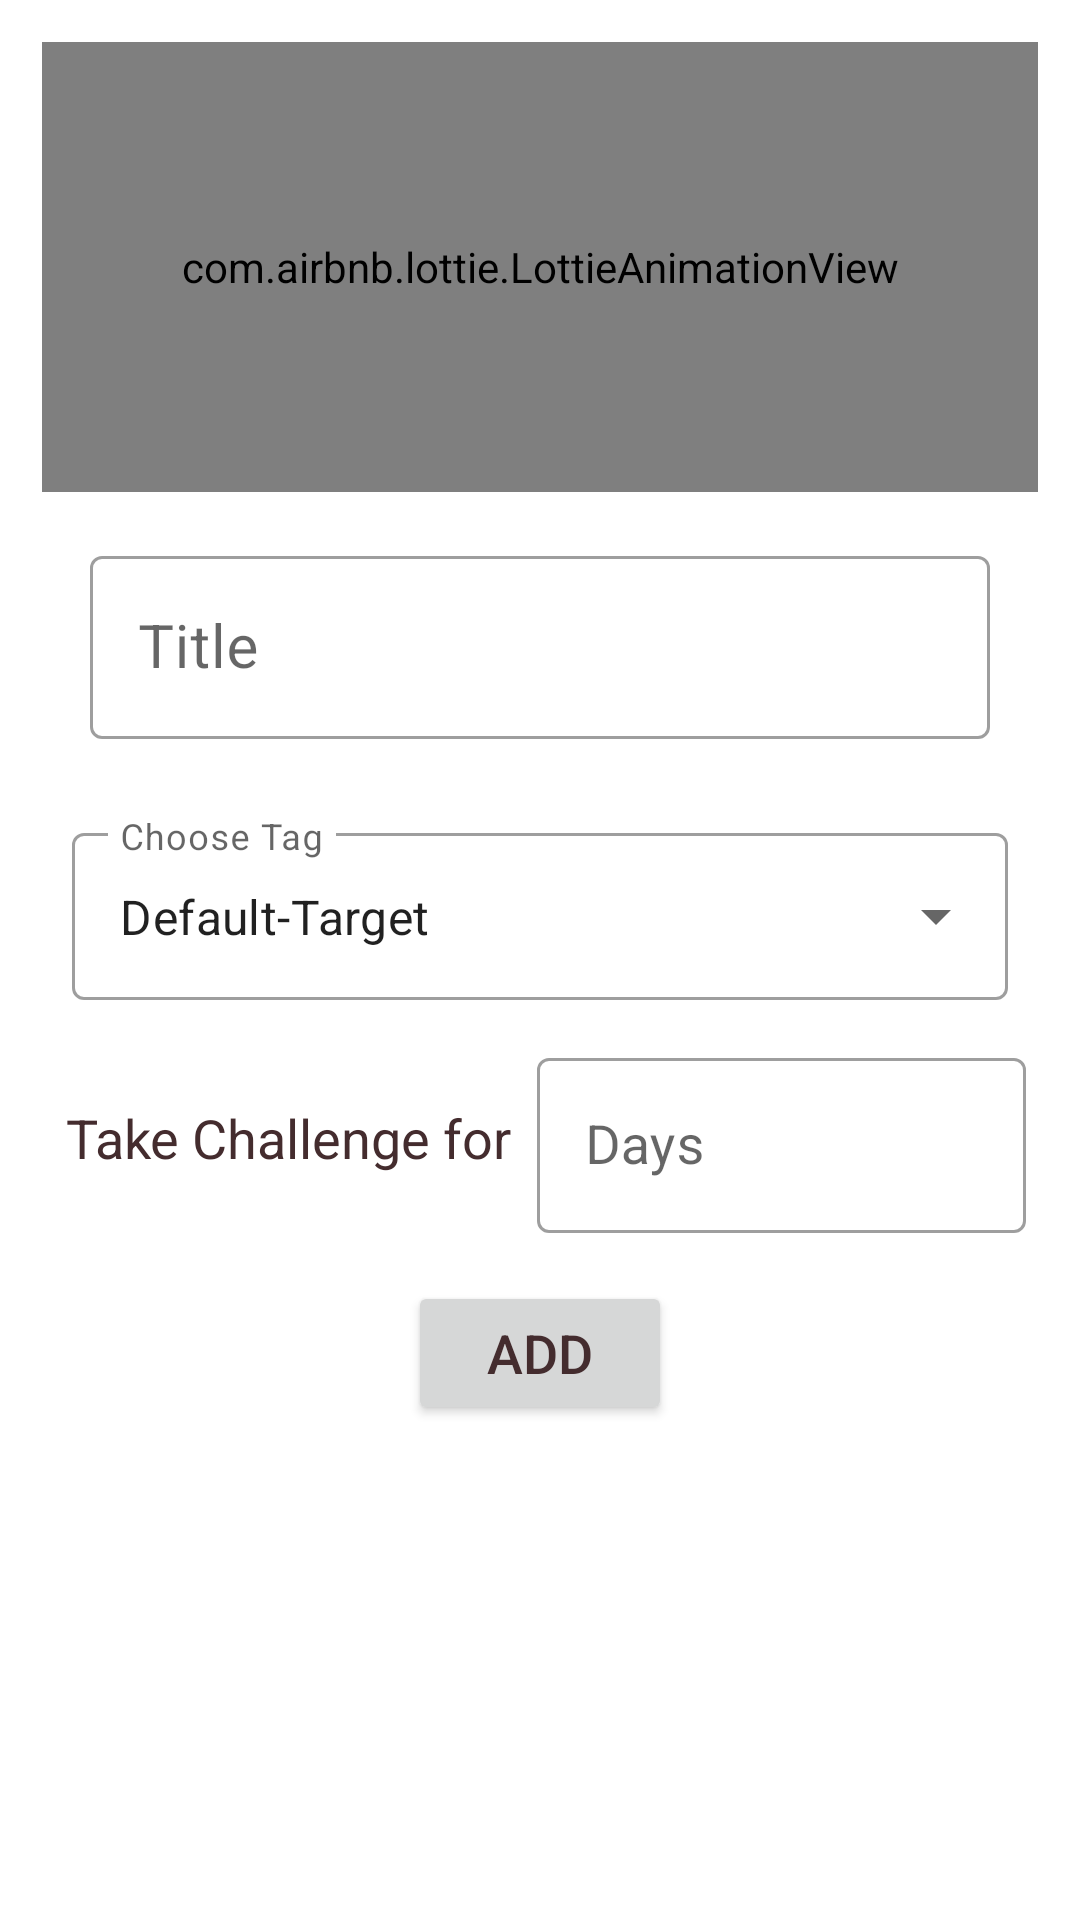

Android layout source for this screen:
<!-- AndroidManifest.xml: application theme Theme.TasksHabits -->
<!-- res/layout/fragment_add_habits_dialog.xml -->
<?xml version="1.0" encoding="utf-8"?>
<RelativeLayout
    xmlns:android="http://schemas.android.com/apk/res/android"
    android:layout_width="match_parent"
    android:layout_height="wrap_content"
    android:padding="14dp"
    xmlns:app="http://schemas.android.com/apk/res-auto">

    
    <LinearLayout
        android:id="@+id/ll_Habits_dialog_close"
        android:layout_width="wrap_content"
        android:layout_height="wrap_content"
        android:layout_alignParentEnd="true"
        android:layout_alignParentTop="true"
        android:orientation="vertical">

        <ImageButton
            android:id="@+id/btn_habit_dialog_close"
            android:layout_width="48dp"
            android:layout_height="48dp"
            android:background="@null"
            android:src="@android:drawable/ic_menu_close_clear_cancel"
            android:contentDescription="Cross/Close/Clear Cross ImageButton" />

    </LinearLayout>




    <LinearLayout
        android:id="@+id/ll_habit_dialog_main"
        android:layout_width="350dp"
        android:layout_height="wrap_content"
        android:layout_alignParentTop="true"
        android:layout_alignParentStart="true"
        android:layout_alignParentEnd="true"
        android:orientation="vertical">
        
        <com.airbnb.lottie.LottieAnimationView
            android:id="@+id/lottie_anim_view_tag"
            android:layout_width="match_parent"
            android:layout_height="150dp"
            app:lottie_rawRes="@raw/tag_default_target"
            app:lottie_autoPlay="true"
            app:lottie_loop="true"/>

        <com.google.android.material.textfield.TextInputLayout
            android:id="@+id/et_habits_title"
            android:layout_width="match_parent"
            android:layout_height="wrap_content"
            android:padding="4dp"
            android:layout_margin="12dp"
            android:gravity="center"
            android:hint="Title"
            style="@style/Widget.MaterialComponents.TextInputLayout.OutlinedBox">
            <com.google.android.material.textfield.TextInputEditText
                android:layout_width="match_parent"
                android:layout_height="wrap_content"
                android:textSize="20sp"/>
        </com.google.android.material.textfield.TextInputLayout>



        <com.google.android.material.textfield.TextInputLayout
            android:id="@+id/dropdown_menu_habits_tag"
            android:layout_width="match_parent"
            android:layout_height="wrap_content"
            android:layout_margin="10dp"
            android:hint="Choose Tag"
            style="@style/Widget.MaterialComponents.TextInputLayout.OutlinedBox.ExposedDropdownMenu">

            <AutoCompleteTextView
                android:id="@+id/autoComplete_tags"
                android:layout_width="match_parent"
                android:layout_height="match_parent"
                android:layout_weight="1"
                android:inputType="none"
                android:text="Default-Target"/>

        </com.google.android.material.textfield.TextInputLayout>


        <LinearLayout
            android:layout_width="match_parent"
            android:layout_height="wrap_content"
            android:orientation="horizontal"
            android:layout_margin="4dp">

            <TextView
                android:layout_width="wrap_content"
                android:layout_height="wrap_content"
                android:layout_margin="4dp"
                android:layout_gravity="center"
                android:text="Take Challenge for "
                android:textSize="18sp"/>

            <com.google.android.material.textfield.TextInputLayout
                android:id="@+id/et_habits_days_max_count"
                android:layout_width="match_parent"
                android:layout_height="wrap_content"
                android:gravity="center"
                android:hint="Days"
                style="@style/Widget.MaterialComponents.TextInputLayout.OutlinedBox">
                <com.google.android.material.textfield.TextInputEditText
                    android:layout_width="match_parent"
                    android:layout_height="wrap_content"
                    android:inputType="number"
                    android:textSize="18sp"/>
            </com.google.android.material.textfield.TextInputLayout>


        </LinearLayout>


        <Button
            android:id="@+id/btn_habit_dialog_add"
            android:layout_width="wrap_content"
            android:layout_height="wrap_content"
            android:layout_marginTop="12dp"
            android:layout_gravity="center"
            android:text="Add"
            android:textSize="18sp"
            android:visibility="visible"/>


    </LinearLayout>

</RelativeLayout>
<!-- resources referenced by this layout -->
<resources>
  <style name="Theme.TasksHabits" parent="Theme.MaterialComponents.DayNight.NoActionBar">
          
          <item name="colorPrimary">@color/vivid_pink</item>
          <item name="colorPrimaryVariant">@color/vivid_pink</item>
          <item name="colorOnPrimary">@color/white</item>
          
          <item name="colorSecondary">@color/vivid_pink</item>
          <item name="colorSecondaryVariant">@color/vivid_pink_secondary</item>
          <item name="colorOnSecondary">@color/black</item>
          
          <item name="android:statusBarColor" tools:targetApi="l">?attr/colorPrimaryVariant</item>
          
          <item name="android:textColor">@color/burgundy</item>
      </style>
  <color name="vivid_pink">#FE9686</color>
  <color name="white">#FFFFFFFF</color>
  <color name="vivid_pink_secondary">#FE8472</color>
  <color name="black">#FF000000</color>
  <color name="burgundy">#442C2E</color>
</resources>
